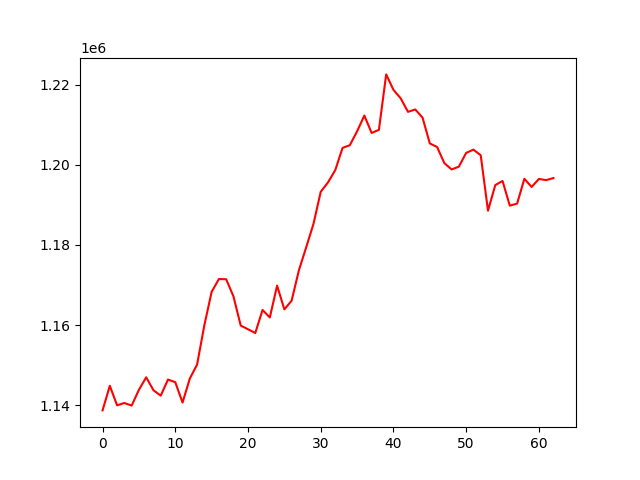

Data behind this chart, as committed beside it:
, 0
0, 1138692
1, 1144832
2, 1139959
3, 1140544
4, 1139895
5, 1143814
6, 1146956
7, 1143731
8, 1142372
9, 1146387
10, 1145734
11, 1140648
12, 1146639
13, 1150137
14, 1159959
15, 1168273
16, 1171480
17, 1171417
18, 1167144
19, 1159859
20, 1158944
21, 1158002
22, 1163765
23, 1161881
24, 1169829
25, 1163903
26, 1166079
27, 1173668
28, 1179381
29, 1185218
30, 1193247
31, 1195595
32, 1198663
33, 1204195
34, 1204875
35, 1208340
36, 1212273
37, 1207927
38, 1208707
39, 1222544
40, 1218690
41, 1216562
42, 1213198
43, 1213791
44, 1211753
45, 1205317
46, 1204417
47, 1200402
48, 1198820
49, 1199534
50, 1202963
51, 1203764
52, 1202360
53, 1188526
54, 1194919
55, 1195947
56, 1189794
57, 1190295
58, 1196494
59, 1194453
... 3 more rows
